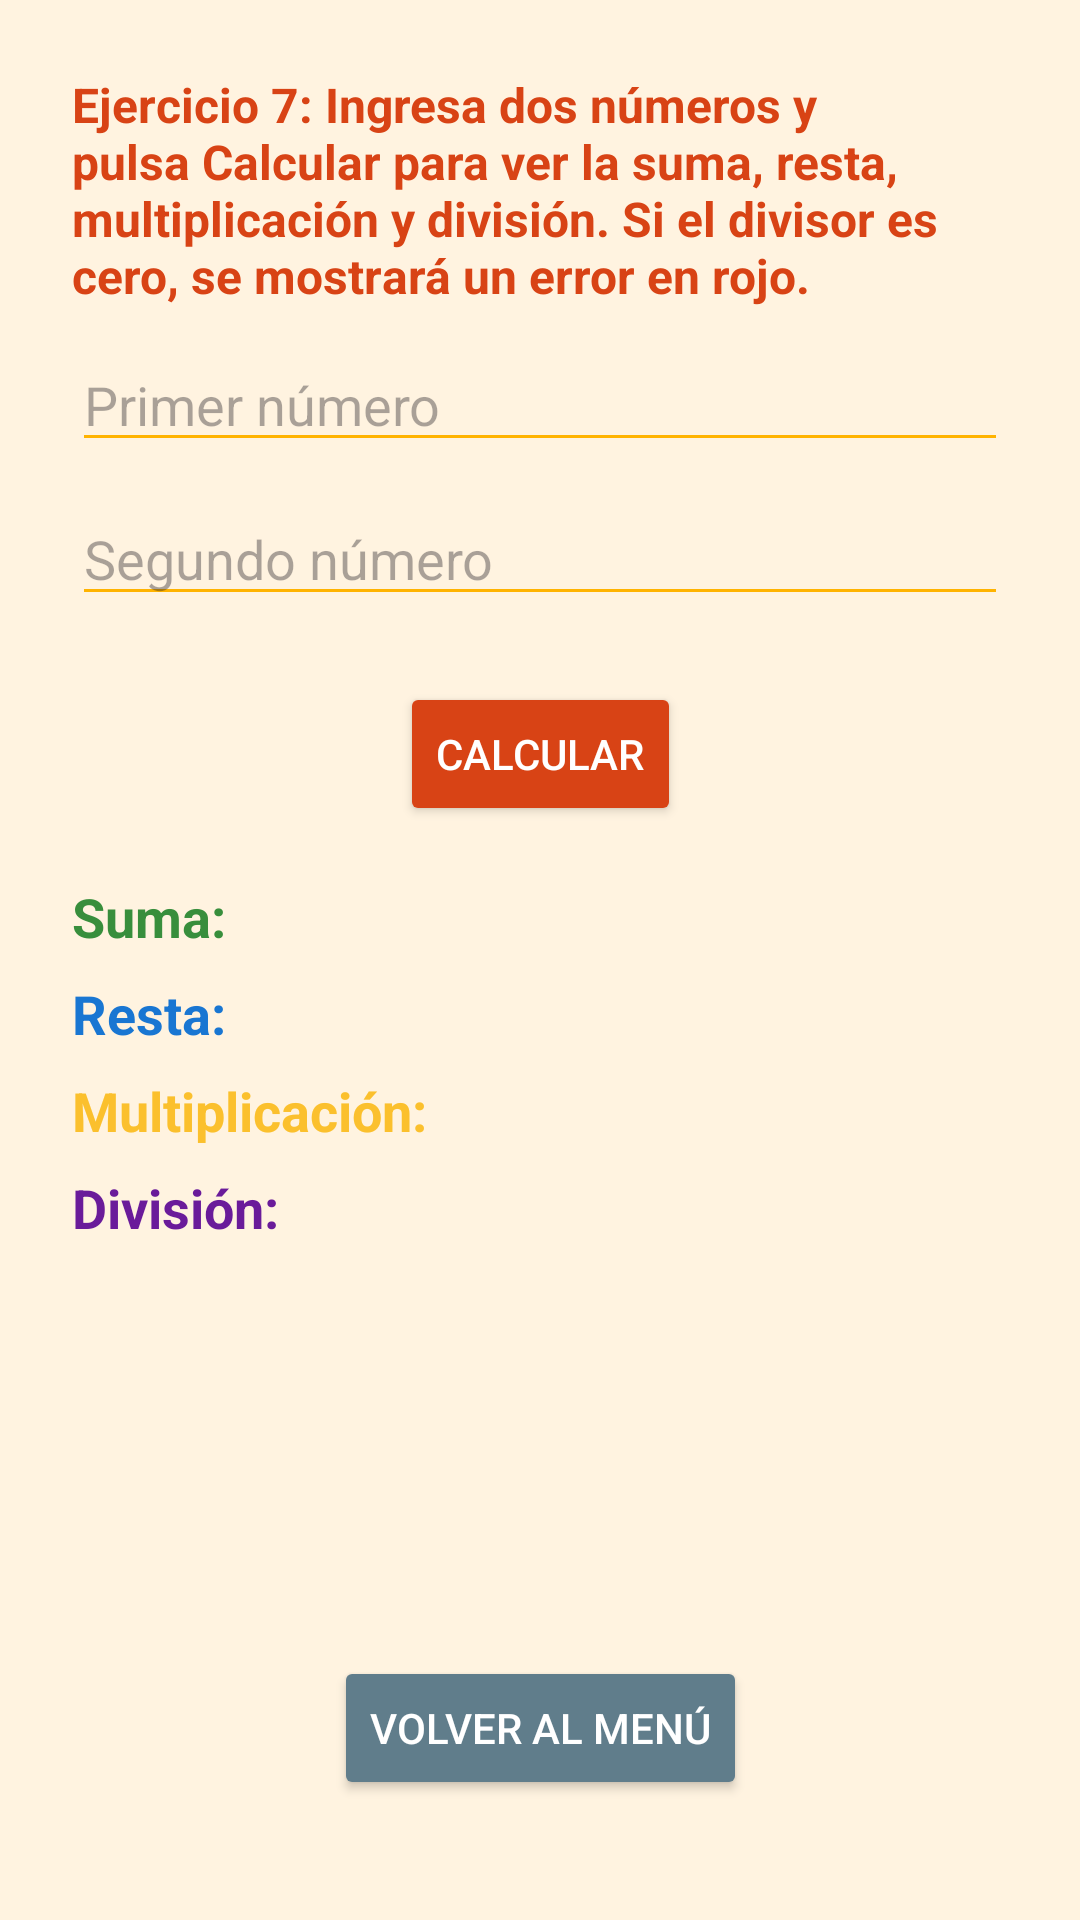

Write the Android layout XML for this screen, with the resource values it uses.
<!-- AndroidManifest.xml: application theme Theme.AndroidSkillsPortfolio -->
<!-- res/layout/activity_ejercicio7.xml -->
<?xml version="1.0" encoding="utf-8"?>

<androidx.constraintlayout.widget.ConstraintLayout
    xmlns:android="http://schemas.android.com/apk/res/android"
    xmlns:app="http://schemas.android.com/apk/res-auto"
    xmlns:tools="http://schemas.android.com/tools"
    android:layout_width="match_parent"
    android:layout_height="match_parent"
    android:background="#FFF3E0"
    android:padding="24dp"
    tools:context=".Ejercicio7Activity">

    <TextView
        android:id="@+id/tvDescripcion7"
        android:layout_width="0dp"
        android:layout_height="wrap_content"
        android:text="Ejercicio 7: Ingresa dos números y pulsa Calcular para ver la suma, resta, multiplicación y división. Si el divisor es cero, se mostrará un error en rojo."
        android:textSize="16sp"
        android:textStyle="bold"
        android:textColor="#D84315"
        android:layout_marginBottom="16dp"
        app:layout_constraintTop_toTopOf="parent"
        app:layout_constraintStart_toStartOf="parent"
        app:layout_constraintEnd_toEndOf="parent"/>

    <EditText
        android:id="@+id/txtNumero1"
        android:layout_width="0dp"
        android:layout_height="wrap_content"
        android:hint="Primer número"
        android:inputType="numberDecimal"
        android:textSize="18sp"
        android:backgroundTint="#FFB300"
        app:layout_constraintTop_toBottomOf="@id/tvDescripcion7"
        app:layout_constraintStart_toStartOf="parent"
        app:layout_constraintEnd_toEndOf="parent"
        android:layout_marginTop="10dp"/>

    <EditText
        android:id="@+id/txtNumero2"
        android:layout_width="0dp"
        android:layout_height="wrap_content"
        android:hint="Segundo número"
        android:inputType="numberDecimal"
        android:textSize="18sp"
        android:backgroundTint="#FFB300"
        app:layout_constraintTop_toBottomOf="@id/txtNumero1"
        app:layout_constraintStart_toStartOf="parent"
        app:layout_constraintEnd_toEndOf="parent"
        android:layout_marginTop="10dp"/>

    <Button
        android:id="@+id/btnCalcular"
        android:layout_width="wrap_content"
        android:layout_height="wrap_content"
        android:text="Calcular"
        android:textColor="#FFF"
        android:backgroundTint="#D84315"
        app:layout_constraintTop_toBottomOf="@id/txtNumero2"
        app:layout_constraintStart_toStartOf="parent"
        app:layout_constraintEnd_toEndOf="parent"
        android:layout_marginTop="22dp"/>

    <TextView
        android:id="@+id/lblSuma"
        android:layout_width="0dp"
        android:layout_height="wrap_content"
        android:text="Suma: "
        android:textSize="18sp"
        android:textStyle="bold"
        android:textColor="#388E3C"
        app:layout_constraintTop_toBottomOf="@id/btnCalcular"
        app:layout_constraintStart_toStartOf="parent"
        app:layout_constraintEnd_toEndOf="parent"
        android:layout_marginTop="18dp"/>

    <TextView
        android:id="@+id/lblResta"
        android:layout_width="0dp"
        android:layout_height="wrap_content"
        android:text="Resta: "
        android:textSize="18sp"
        android:textStyle="bold"
        android:textColor="#1976D2"
        app:layout_constraintTop_toBottomOf="@id/lblSuma"
        app:layout_constraintStart_toStartOf="parent"
        app:layout_constraintEnd_toEndOf="parent"
        android:layout_marginTop="8dp"/>

    <TextView
        android:id="@+id/lblMultiplicacion"
        android:layout_width="0dp"
        android:layout_height="wrap_content"
        android:text="Multiplicación: "
        android:textSize="18sp"
        android:textStyle="bold"
        android:textColor="#FBC02D"
        app:layout_constraintTop_toBottomOf="@id/lblResta"
        app:layout_constraintStart_toStartOf="parent"
        app:layout_constraintEnd_toEndOf="parent"
        android:layout_marginTop="8dp"/>

    <TextView
        android:id="@+id/lblDivision"
        android:layout_width="0dp"
        android:layout_height="wrap_content"
        android:text="División: "
        android:textSize="18sp"
        android:textStyle="bold"
        android:textColor="#6A1B9A"
        app:layout_constraintTop_toBottomOf="@id/lblMultiplicacion"
        app:layout_constraintStart_toStartOf="parent"
        app:layout_constraintEnd_toEndOf="parent"
        android:layout_marginTop="8dp"/>

    <Button
        android:id="@+id/btnVolver"
        android:layout_width="wrap_content"
        android:layout_height="wrap_content"
        android:text="Volver al Menú"
        android:textColor="#FFF"
        android:backgroundTint="#607D8B"
        app:layout_constraintBottom_toBottomOf="parent"
        app:layout_constraintStart_toStartOf="parent"
        app:layout_constraintEnd_toEndOf="parent"
        android:layout_marginBottom="16dp"/>
</androidx.constraintlayout.widget.ConstraintLayout>
<!-- resources referenced by this layout -->
<resources>
  <style name="Theme.AndroidSkillsPortfolio" parent="Base.Theme.AndroidSkillsPortfolio" />
  <style name="Base.Theme.AndroidSkillsPortfolio" parent="Theme.Material3.DayNight.NoActionBar">
          
          
      </style>
</resources>
